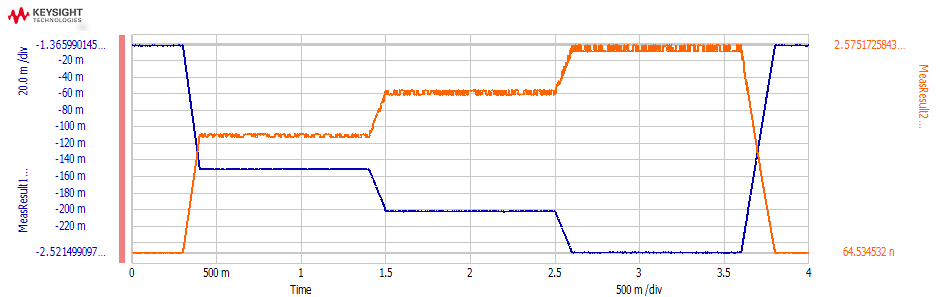

The data file committed next to this chart (first rows):
Time, MeasResult1_value, MeasResult2_value
0.0001, -0.001691, 1.02338554E-07
0.0003, -0.001904, 9.9675631E-08
0.0005, -0.001862, 9.5083763E-08
0.0007, -0.001855, 9.0324697E-08
0.0009, -0.001872, 9.2563397E-08
0.0011, -0.001807, 8.6664173E-08
0.0013, -0.001858, 8.6042235E-08
0.0015, -0.001839, 8.3429263E-08
0.0017, -0.001946, 8.1826023E-08
0.0019, -0.001828, 7.5822044E-08
0.0021, -0.001857, 7.6311132E-08
0.0023, -0.001919, 7.4085264E-08
0.0025, -0.001718, 7.6288238E-08
0.0027, -0.001819, 8.1478461E-08
0.0029, -0.001813, 8.1367808E-08
0.0031, -0.001786, 8.1753875E-08
0.0033, -0.001665, 8.7000295E-08
0.0035, -0.001679, 8.7801219E-08
0.0037, -0.001693, 9.2454826E-08
0.0039, -0.001697, 9.3378894E-08
0.0041, -0.00171, 9.6170851E-08
0.0043, -0.001814, 9.2132936E-08
0.0045, -0.001661, 9.7399464E-08
0.0047, -0.001855, 1.0428068E-07
0.0049, -0.001876, 1.0512219E-07
0.0051, -0.001823, 1.03168269E-07
0.0053, -0.001532, 8.3828859E-08
0.0055, -0.001427, 7.8806174E-08
0.0057, -0.001737, 9.2088534E-08
0.0059, -0.002008, 7.8434326E-08
0.0061, -0.001782, 9.5604413E-08
0.0063, -0.001835, 9.3832249E-08
0.0065, -0.001728, 8.9893192E-08
0.0067, -0.001862, 8.5590955E-08
0.0069, -0.002027, 8.3991537E-08
0.0071, -0.001862, 8.2680017E-08
0.0073, -0.001944, 7.8782932E-08
0.0075, -0.001905, 7.3869856E-08
0.0077, -0.001759, 7.4499773E-08
0.0079, -0.00192, 7.7804756E-08
0.0081, -0.001765, 7.7735038E-08
0.0083, -0.001746, 8.1732374E-08
0.0085, -0.001936, 8.7158462E-08
0.0087, -0.001846, 9.0996934E-08
0.0089, -0.001888, 9.226752E-08
0.0091, -0.001984, 9.7607938E-08
0.0093, -0.001915, 9.7046005E-08
0.0095, -0.001912, 1.01510921E-07
0.0097, -0.00176, 1.03073575E-07
0.0099, -0.001901, 1.06090305E-07
0.0101, -0.001886, 1.07834374E-07
0.0103, -0.002029, 1.1563445E-07
0.0105, -0.001863, 1.11195547E-07
0.0107, -0.001951, 1.13157448E-07
0.0109, -0.002038, 1.08370976E-07
0.0111, -0.001929, 1.03481838E-07
0.0113, -0.001941, 1.00936852E-07
0.0115, -0.002017, 1.01280257E-07
0.0117, -0.001965, 9.2457604E-08
0.0119, -0.001869, 9.6679365E-08
... 19,940 more rows
